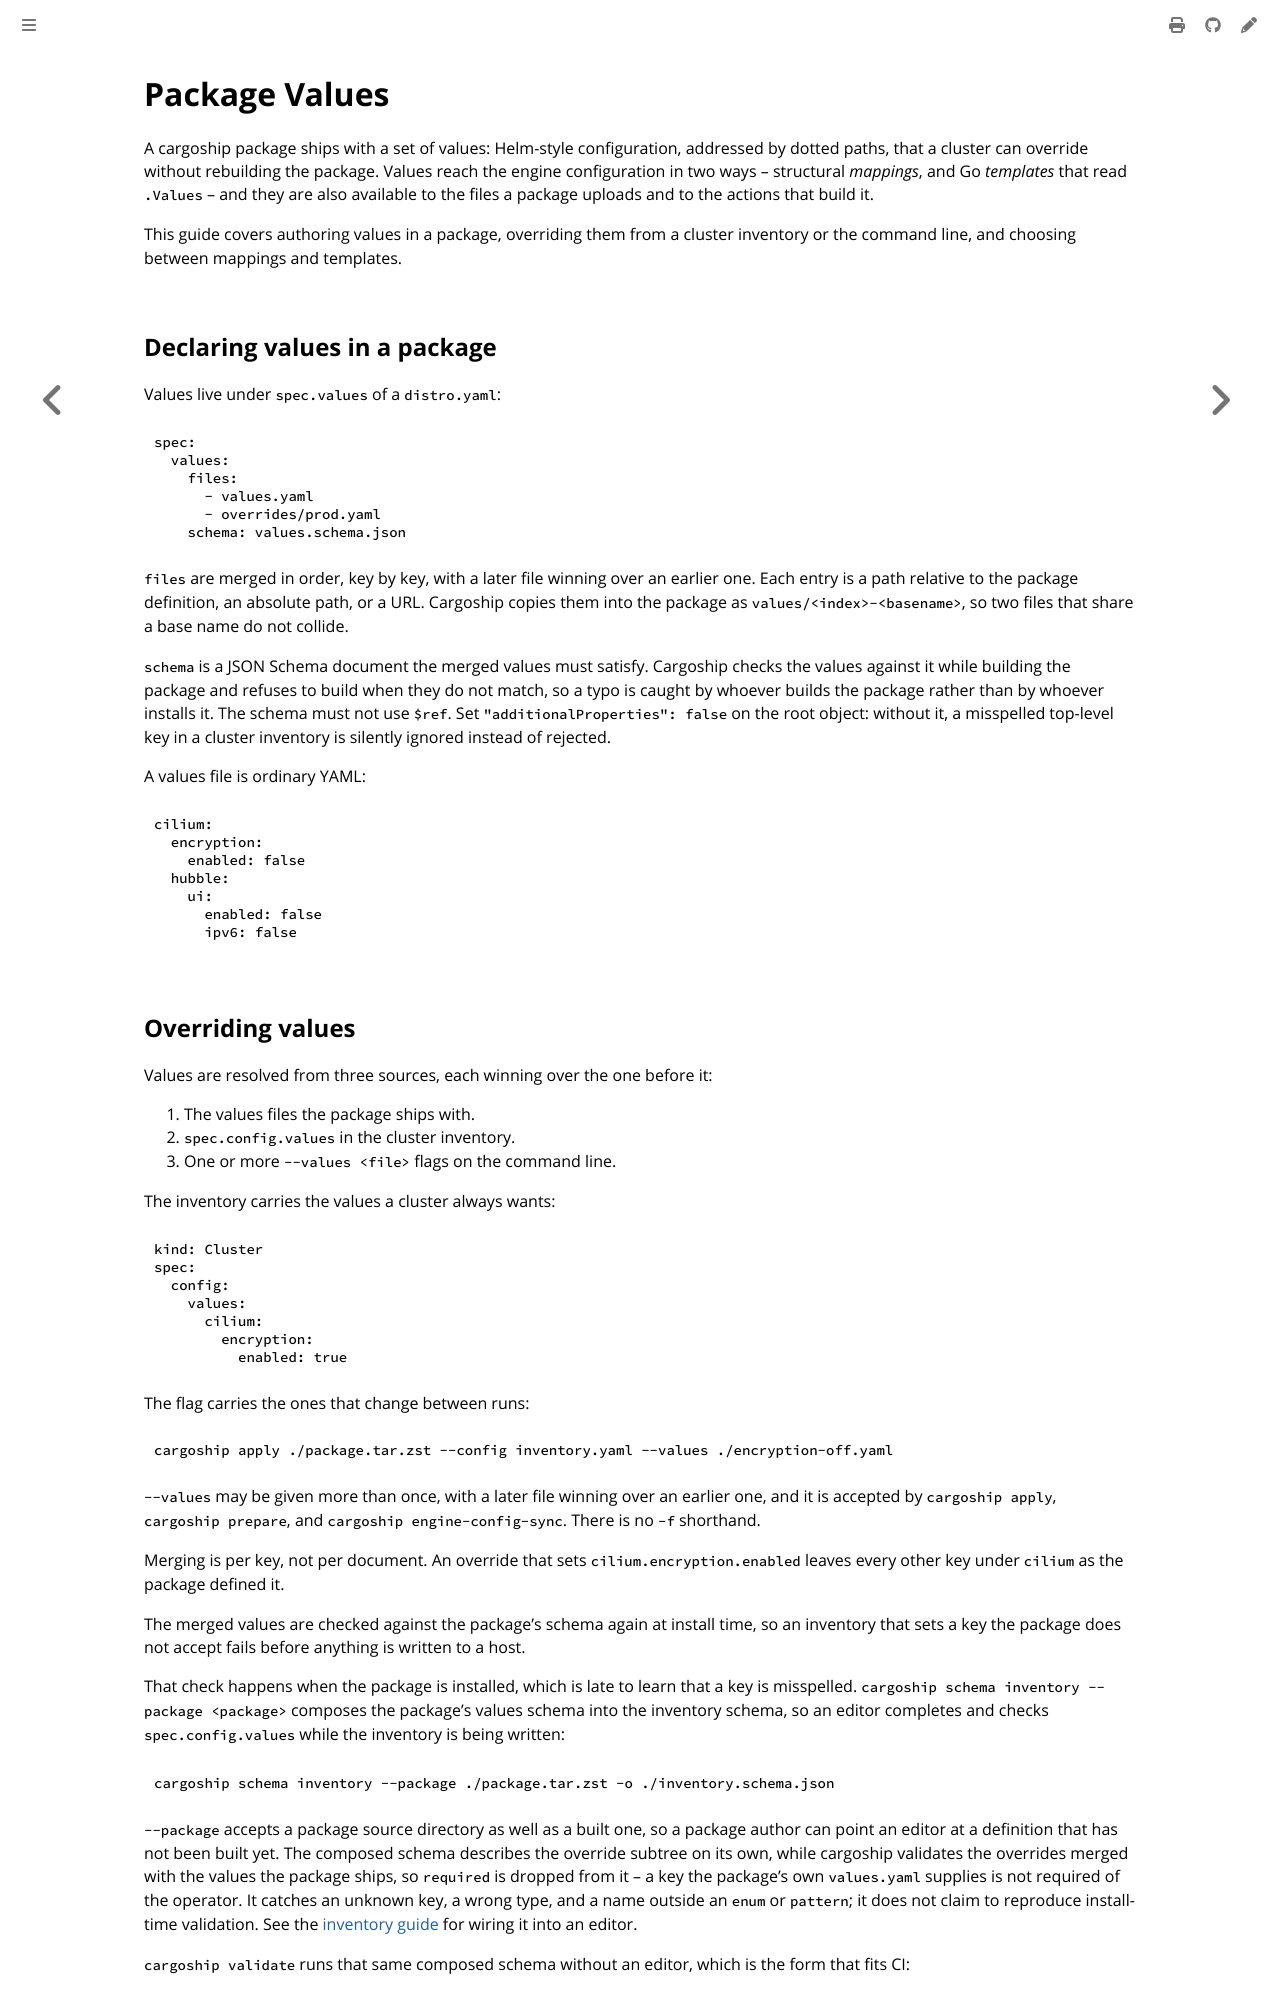

repository: colonel-byte/cargoship · page: guides/package-values.html · generator: mdbook

# Package Values

A cargoship package ships with a set of values: Helm-style configuration, addressed by dotted paths, that a cluster can override without rebuilding the package. Values reach the engine configuration in two ways -- structural *mappings*, and Go *templates* that read `.Values` -- and they are also available to the files a package uploads and to the actions that build it.

This guide covers authoring values in a package, overriding them from a cluster inventory or the command line, and choosing between mappings and templates.

## Declaring values in a package

Values live under `spec.values` of a `distro.yaml`:

```yaml
spec:
  values:
    files:
      - values.yaml
      - overrides/prod.yaml
    schema: values.schema.json
```

`files` are merged in order, key by key, with a later file winning over an earlier one. Each entry is a path relative to the package definition, an absolute path, or a URL. Cargoship copies them into the package as `values/<index>-<basename>`, so two files that share a base name do not collide.

`schema` is a JSON Schema document the merged values must satisfy. Cargoship checks the values against it while building the package and refuses to build when they do not match, so a typo is caught by whoever builds the package rather than by whoever installs it. The schema must not use `$ref`. Set `"additionalProperties": false` on the root object: without it, a misspelled top-level key in a cluster inventory is silently ignored instead of rejected.

A values file is ordinary YAML:

```yaml
cilium:
  encryption:
    enabled: false
  hubble:
    ui:
      enabled: false
      ipv6: false
```

## Overriding values

Values are resolved from three sources, each winning over the one before it:

1. The values files the package ships with.
2. `spec.config.values` in the cluster inventory.
3. One or more `--values <file>` flags on the command line.

The inventory carries the values a cluster always wants:

```yaml
kind: Cluster
spec:
  config:
    values:
      cilium:
        encryption:
          enabled: true
```

The flag carries the ones that change between runs:

```sh
cargoship apply ./package.tar.zst --config inventory.yaml --values ./encryption-off.yaml
```

`--values` may be given more than once, with a later file winning over an earlier one, and it is accepted by `cargoship apply`, `cargoship prepare`, and `cargoship engine-config-sync`. There is no `-f` shorthand.

Merging is per key, not per document. An override that sets `cilium.encryption.enabled` leaves every other key under `cilium` as the package defined it.

The merged values are checked against the package's schema again at install time, so an inventory that sets a key the package does not accept fails before anything is written to a host.

That check happens when the package is installed, which is late to learn that a key is misspelled. `cargoship schema inventory --package <package>` composes the package's values schema into the inventory schema, so an editor completes and checks `spec.config.values` while the inventory is being written:

```sh
cargoship schema inventory --package ./package.tar.zst -o ./inventory.schema.json
```

`--package` accepts a package source directory as well as a built one, so a package author can point an editor at a definition that has not been built yet. The composed schema describes the override subtree on its own, while cargoship validates the overrides merged with the values the package ships, so `required` is dropped from it -- a key the package's own `values.yaml` supplies is not required of the operator. It catches an unknown key, a wrong type, and a name outside an `enum` or `pattern`; it does not claim to reproduce install-time validation. See the [inventory guide](setup-inv.md) for wiring it into an editor.

`cargoship validate` runs that same composed schema without an editor, which is the form that fits CI:

```sh
cargoship validate ./inventory.yaml --package ./package.tar.zst
```
